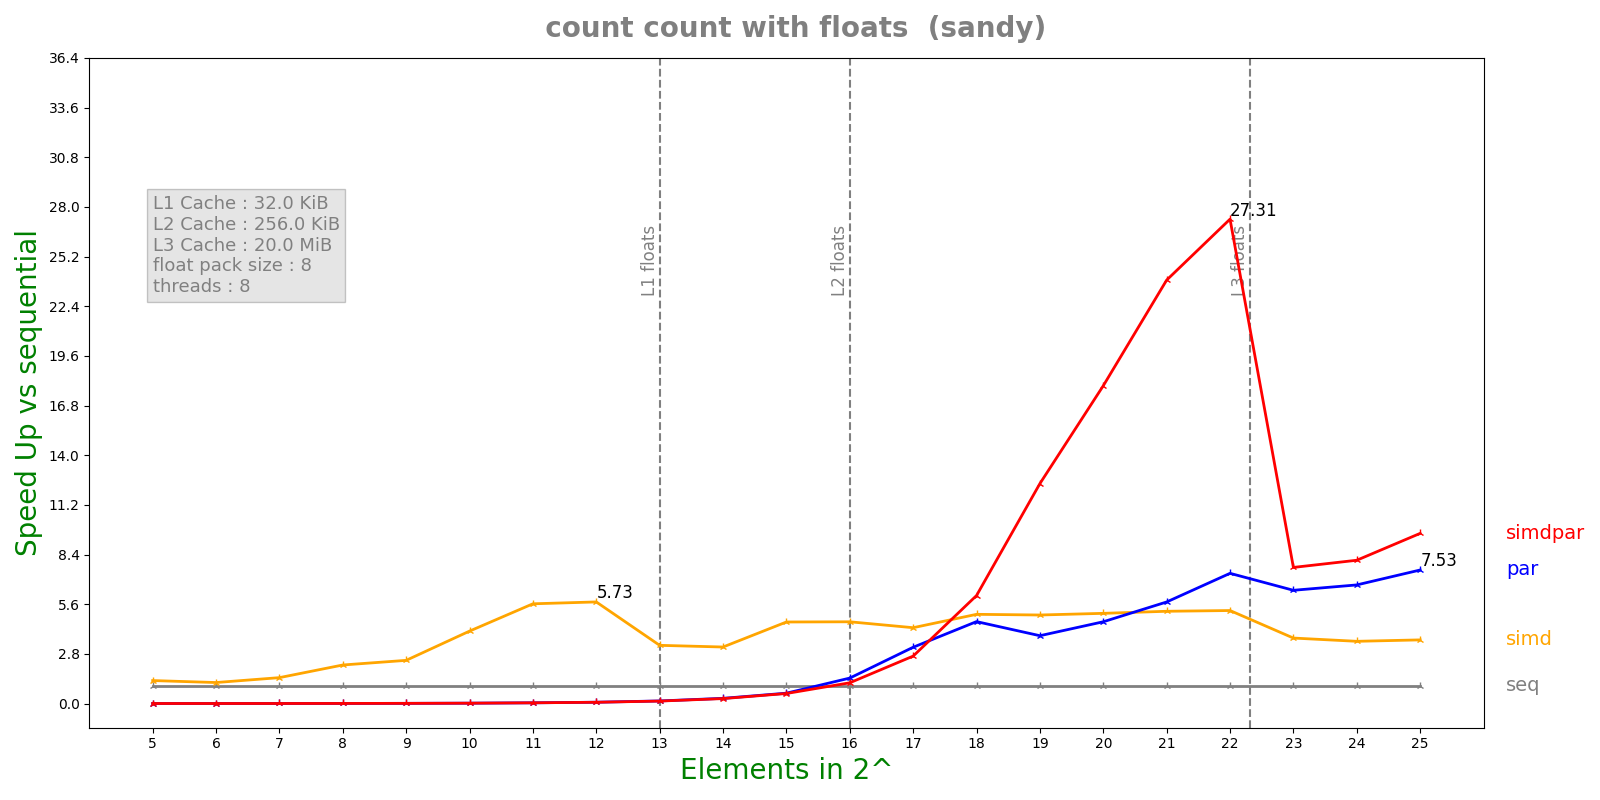

The table this chart was drawn from, first rows:
n, lane, threads, seq, simd, par, simdpar
5, 8, 8, 2.3632e-07, 1.824e-07, 9.04765e-05, 8.22268e-05
6, 8, 8, 2.2456e-07, 1.895e-07, 8.16815e-05, 8.32395e-05
7, 8, 8, 3.1616e-07, 2.165e-07, 8.68301e-05, 8.52187e-05
8, 8, 8, 5.4532e-07, 2.5086e-07, 8.67394e-05, 8.65207e-05
9, 8, 8, 9.5216e-07, 3.9104e-07, 8.61488e-05, 8.45747e-05
10, 8, 8, 1.79275e-06, 4.3904e-07, 8.64357e-05, 8.50942e-05
11, 8, 8, 3.55025e-06, 6.3136e-07, 8.54988e-05, 8.60396e-05
12, 8, 8, 6.82417e-06, 1.19132e-06, 9.13095e-05, 9.40781e-05
13, 8, 8, 1.3611e-05, 4.14732e-06, 9.30622e-05, 9.75873e-05
14, 8, 8, 2.7706e-05, 8.69356e-06, 9.42767e-05, 9.90634e-05
15, 8, 8, 5.56185e-05, 1.20978e-05, 9.52035e-05, 9.82064e-05
16, 8, 8, 0.0001077, 2.33705e-05, 7.50195e-05, 9.20722e-05
17, 8, 8, 0.0002197, 5.1383e-05, 6.92344e-05, 8.21489e-05
18, 8, 8, 0.0004344, 8.63642e-05, 9.40378e-05, 7.13345e-05
19, 8, 8, 0.0009025, 0.0001808, 0.000236, 7.27793e-05
20, 8, 8, 0.001749, 0.0003439, 0.0003793, 9.76159e-05
21, 8, 8, 0.003498, 0.0006724, 0.0006108, 0.0001465
22, 8, 8, 0.006989, 0.001333, 0.0009521, 0.000256
23, 8, 8, 0.01487, 0.004027, 0.002329, 0.001938
24, 8, 8, 0.02763, 0.007875, 0.004132, 0.00342
25, 8, 8, 0.05804, 0.01617, 0.007709, 0.00605
